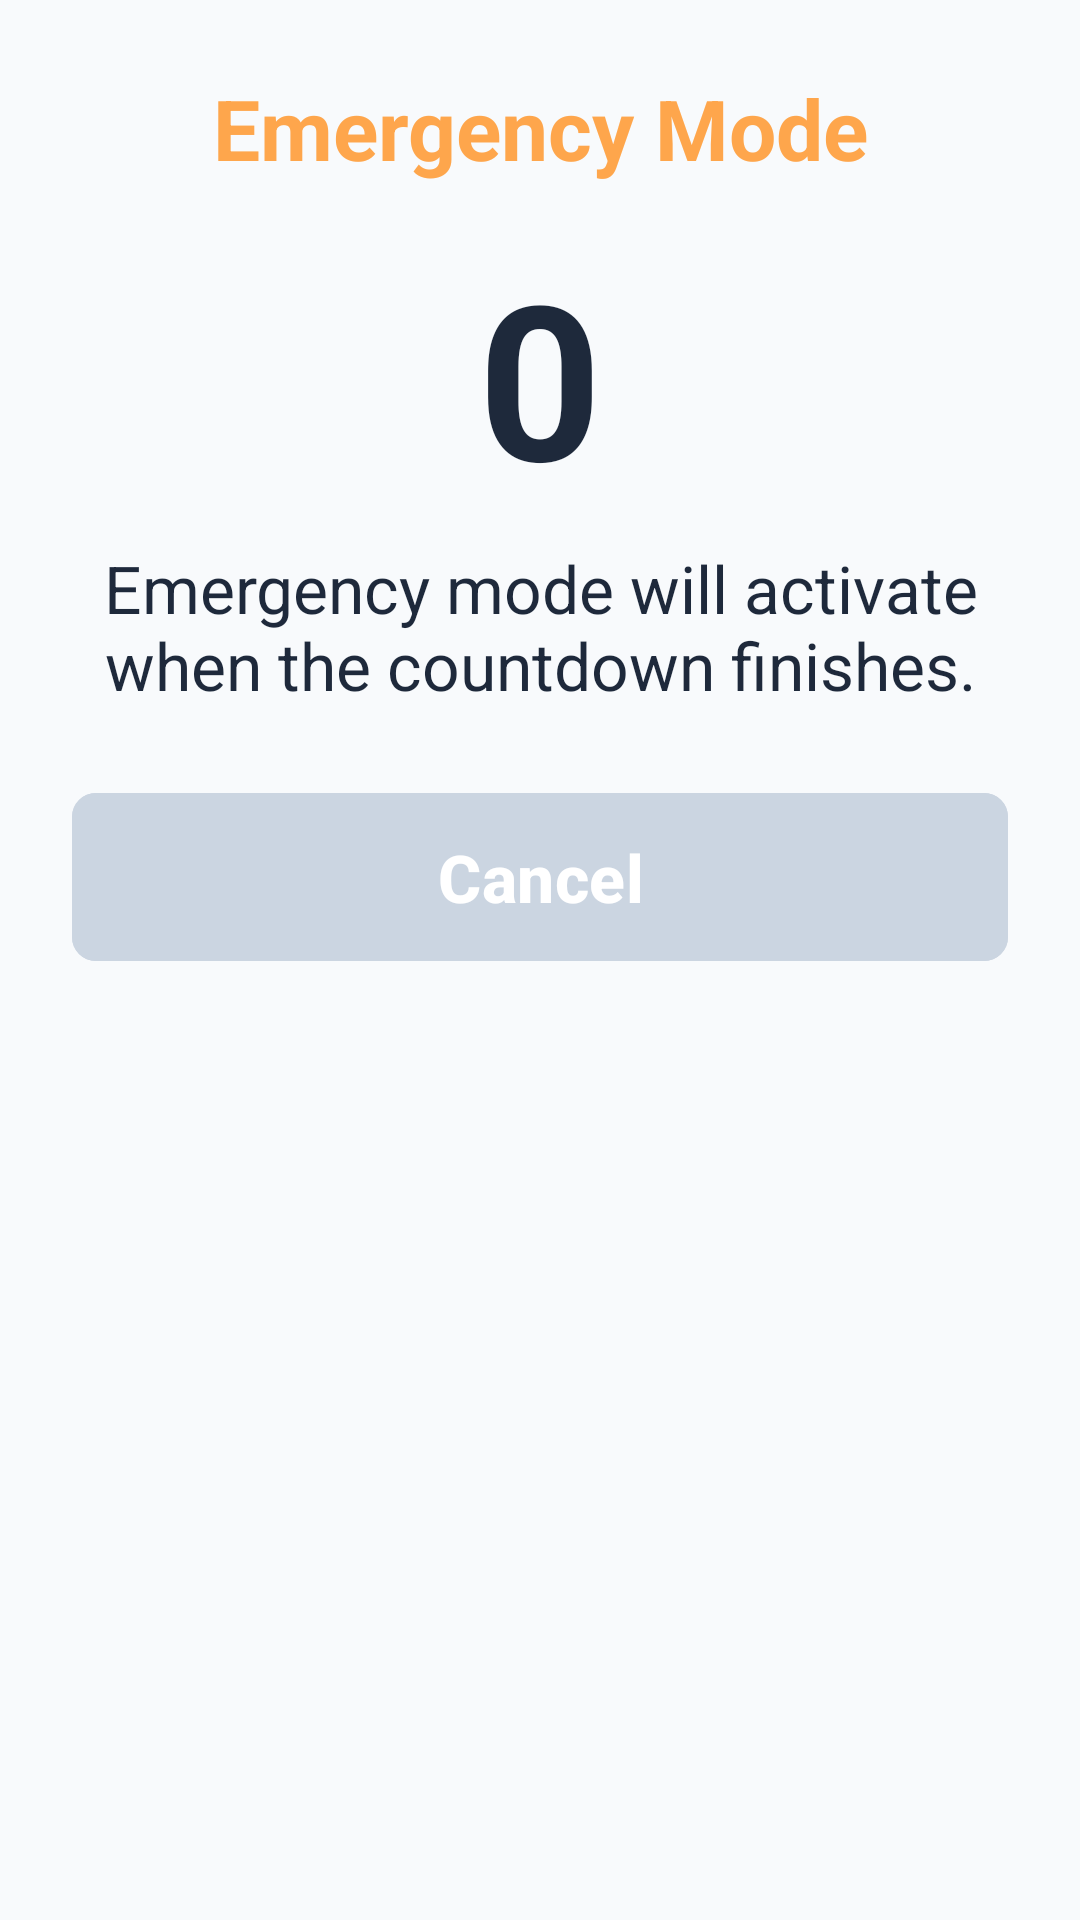

The Android layout XML behind this screen, and the referenced resources:
<!-- AndroidManifest.xml: application theme Theme.VoiceAssistant -->
<!-- res/layout/dialog_sos_countdown.xml -->
<?xml version="1.0" encoding="utf-8"?>
<LinearLayout xmlns:android="http://schemas.android.com/apk/res/android"
    xmlns:app="http://schemas.android.com/apk/res-auto"
    android:layout_width="match_parent"
    android:layout_height="wrap_content"
    android:orientation="vertical"
    android:padding="24dp">

    <TextView
        android:id="@+id/tv_sos_countdown_title"
        android:layout_width="match_parent"
        android:layout_height="wrap_content"
        android:gravity="center"
        android:text="@string/sos_countdown_title"
        android:textColor="@color/accent"
        android:textSize="28sp"
        android:textStyle="bold" />

    <TextView
        android:id="@+id/tv_sos_countdown"
        android:layout_width="match_parent"
        android:layout_height="wrap_content"
        android:layout_marginTop="16dp"
        android:gravity="center"
        android:text="@string/sos_countdown_number_placeholder"
        android:textColor="@color/text_primary"
        android:textSize="72sp"
        android:textStyle="bold" />

    <TextView
        android:id="@+id/tv_sos_countdown_message"
        android:layout_width="match_parent"
        android:layout_height="wrap_content"
        android:layout_marginTop="8dp"
        android:gravity="center"
        android:text="@string/sos_countdown_message"
        android:textColor="@color/text_primary"
        android:textSize="22sp" />

    <com.google.android.material.button.MaterialButton
        android:id="@+id/btn_cancel_sos"
        android:layout_width="match_parent"
        android:layout_height="64dp"
        android:layout_marginTop="24dp"
        android:backgroundTint="@color/button_disabled"
        android:text="@string/cancel"
        android:textSize="22sp"
        android:textStyle="bold"
        app:cornerRadius="8dp" />
</LinearLayout>
<!-- resources referenced by this layout -->
<resources>
  <color name="accent">#FEA64C</color>
  <color name="button_disabled">#CBD5E1</color>
  <color name="text_primary">#1E293B</color>
  <string name="cancel">Cancel</string>
  <string name="sos_countdown_message">Emergency mode will activate when the countdown finishes.</string>
  <string name="sos_countdown_number_placeholder">0</string>
  <string name="sos_countdown_title">Emergency Mode</string>
  <style name="Theme.VoiceAssistant" parent="Base.Theme.VoiceAssistant" />
  <style name="Base.Theme.VoiceAssistant" parent="Theme.Material3.Light.NoActionBar">
          <item name="colorPrimary">@color/primary</item>
          <item name="colorPrimaryDark">@color/primary_dark</item>
          <item name="colorAccent">@color/accent</item>
          <item name="android:windowBackground">@color/background</item>
          <item name="android:textColorPrimary">@color/text_primary</item>
          <item name="android:textColorSecondary">@color/text_secondary</item>
  
          <item name="colorSecondary">@color/secondary</item>
          <item name="android:navigationBarColor">@color/white</item>
          <item name="android:statusBarColor">@color/primary</item>
      </style>
  <color name="primary">#1E3E45</color>
  <color name="primary_dark">#132A2F</color>
  <color name="background">#F8FAFC</color>
  <color name="text_secondary">#64748B</color>
  <color name="secondary">#FFF4E6</color>
  <color name="white">#FFFFFFFF</color>
</resources>
